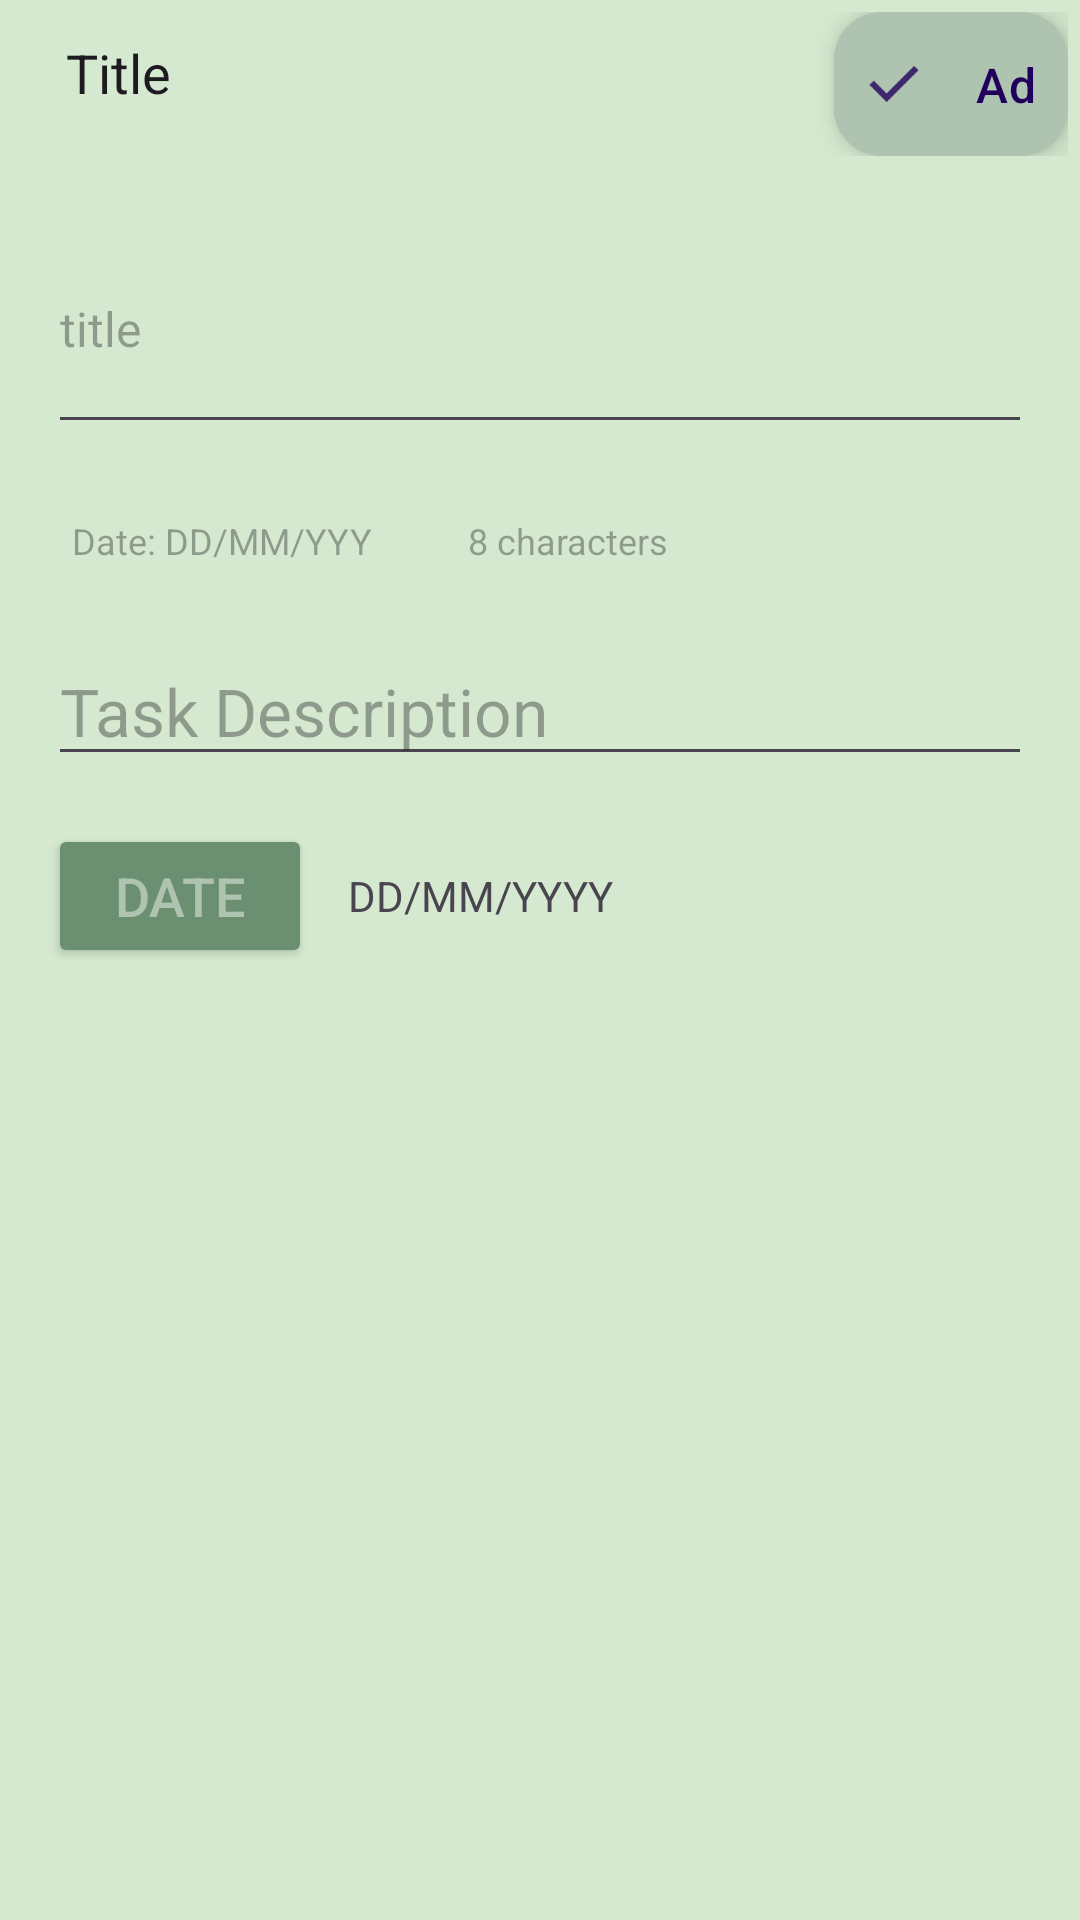

Write the Android layout XML for this screen, with the resource values it uses.
<!-- AndroidManifest.xml: application theme Theme.TAskMAnagerApp -->
<!-- res/layout/activity_user_task_field.xml -->
<?xml version="1.0" encoding="utf-8"?>
<androidx.constraintlayout.widget.ConstraintLayout xmlns:android="http://schemas.android.com/apk/res/android"
    xmlns:app="http://schemas.android.com/apk/res-auto"
    xmlns:tools="http://schemas.android.com/tools"
    android:id="@+id/main"
    android:background="#D4E9CF"
    android:layout_margin="8dp"
    android:layout_width="match_parent"
    android:layout_height="match_parent"
    tools:context=".view.UserTaskField">
    

    <LinearLayout

        android:id="@+id/topInputBar"
        android:orientation="horizontal"
        app:layout_constraintStart_toStartOf="parent"
        app:layout_constraintEnd_toEndOf="parent"
        app:layout_constraintTop_toTopOf="parent"
        android:layout_width="match_parent"
        android:layout_margin="4dp"
        android:layout_height="48dp">

        <TextView
            android:id="@+id/titleTv"
            android:layout_width="264dp"
            android:textAppearance="@style/TextAppearance.Material3.TitleLarge"
            android:layout_height="match_parent"
            android:layout_gravity="start"
            android:layout_marginStart="10dp"
            android:padding="8dp"

            android:text="Title"
            android:textSize="18sp" />

        <com.google.android.material.floatingactionbutton.ExtendedFloatingActionButton
            android:id="@+id/addTaskInsertBtn"
            android:layout_width="wrap_content"
            android:layout_height="wrap_content"
            android:textAppearance="@style/TextAppearance.Material3.TitleMedium"
            android:backgroundTint="@color/forthThird"
            android:padding="8dp"
            android:text="Add Task"
            android:elevation="8dp"
            app:icon="@drawable/ic_action_name_update" />


    </LinearLayout>

    <EditText
        android:id="@+id/titleInput"
        android:hint="title"
        android:textSize="16sp"
        android:layout_margin="16dp"
        app:layout_constraintEnd_toEndOf="parent"
        app:layout_constraintStart_toStartOf="parent"
        app:layout_constraintTop_toBottomOf="@+id/topInputBar"
        android:layout_width="match_parent"
        android:layout_height="80dp"/>

    <TextView
        android:id="@+id/wordCount"
        android:layout_width="wrap_content"
        android:layout_height="wrap_content"
        android:layout_marginTop="20dp"
        android:hint="8 characters"
        android:layout_margin="16dp"
        android:textSize="12sp"
        android:padding="8dp"


        app:layout_constraintStart_toEndOf="@id/wordCount2"
        app:layout_constraintTop_toBottomOf="@+id/titleInput" />


    <TextView
        android:id="@+id/wordCount2"
        android:layout_width="wrap_content"
        android:layout_height="wrap_content"
        android:layout_margin="16dp"
        android:layout_marginTop="20dp"
        android:hint="Date: DD/MM/YYY"
        android:padding="8dp"
        android:textSize="12sp"
        app:layout_constraintStart_toStartOf="parent"
        app:layout_constraintEnd_toStartOf="@id/wordCount"
        app:layout_constraintTop_toBottomOf="@+id/titleInput" />

    <EditText
        android:id="@+id/descriptionInput"
        android:hint="Task Description"
        android:textSize="22sp"
        android:layout_margin="16dp"
        app:layout_constraintEnd_toEndOf="parent"
        app:layout_constraintStart_toStartOf="parent"
        app:layout_constraintTop_toBottomOf="@+id/wordCount"
        android:layout_width="match_parent"
        android:layout_height="wrap_content"/>

    <LinearLayout
        android:id="@+id/dataPickerLL"
        android:layout_margin="16dp"
        app:layout_constraintStart_toStartOf="parent"
        app:layout_constraintTop_toBottomOf="@id/descriptionInput"
        app:layout_constraintEnd_toEndOf="parent"
        android:layout_width="match_parent"
        android:layout_height="48dp">

        <Button
            android:id="@+id/userDueDate"
            android:text="Date"
            android:textColor="@color/forthThird"
            android:textSize="18sp"

            android:backgroundTint="@color/greenThird"
            android:layout_width="wrap_content"
            android:layout_height="match_parent"/>

        <TextView
            android:id="@+id/dueDateText"
            android:layout_width="200dp"
            android:gravity="start|center"
            android:layout_height="match_parent"
            android:padding="12dp"
            android:text="DD/MM/YYYY"
            android:textSize="14sp" />

        <CheckBox
            android:id="@+id/taskCheckboxBInput"
            android:layout_width="wrap_content"
            android:layout_height="wrap_content"
            android:layout_marginStart="48dp"
            android:layout_marginEnd="8dp" />

    </LinearLayout>







</androidx.constraintlayout.widget.ConstraintLayout>
<!-- resources referenced by this layout -->
<resources>
  <color name="forthThird">#AEC3B0</color>
  <color name="greenThird">#6B9071</color>
  <!-- drawable ic_action_name_update: png bitmap (drawable-hdpi, 303 bytes) -->
  <style name="Theme.TAskMAnagerApp" parent="Base.Theme.TAskMAnagerApp" />
  <style name="Base.Theme.TAskMAnagerApp" parent="Theme.Material3.DayNight.NoActionBar">
          
  
  
          
      </style>
</resources>
